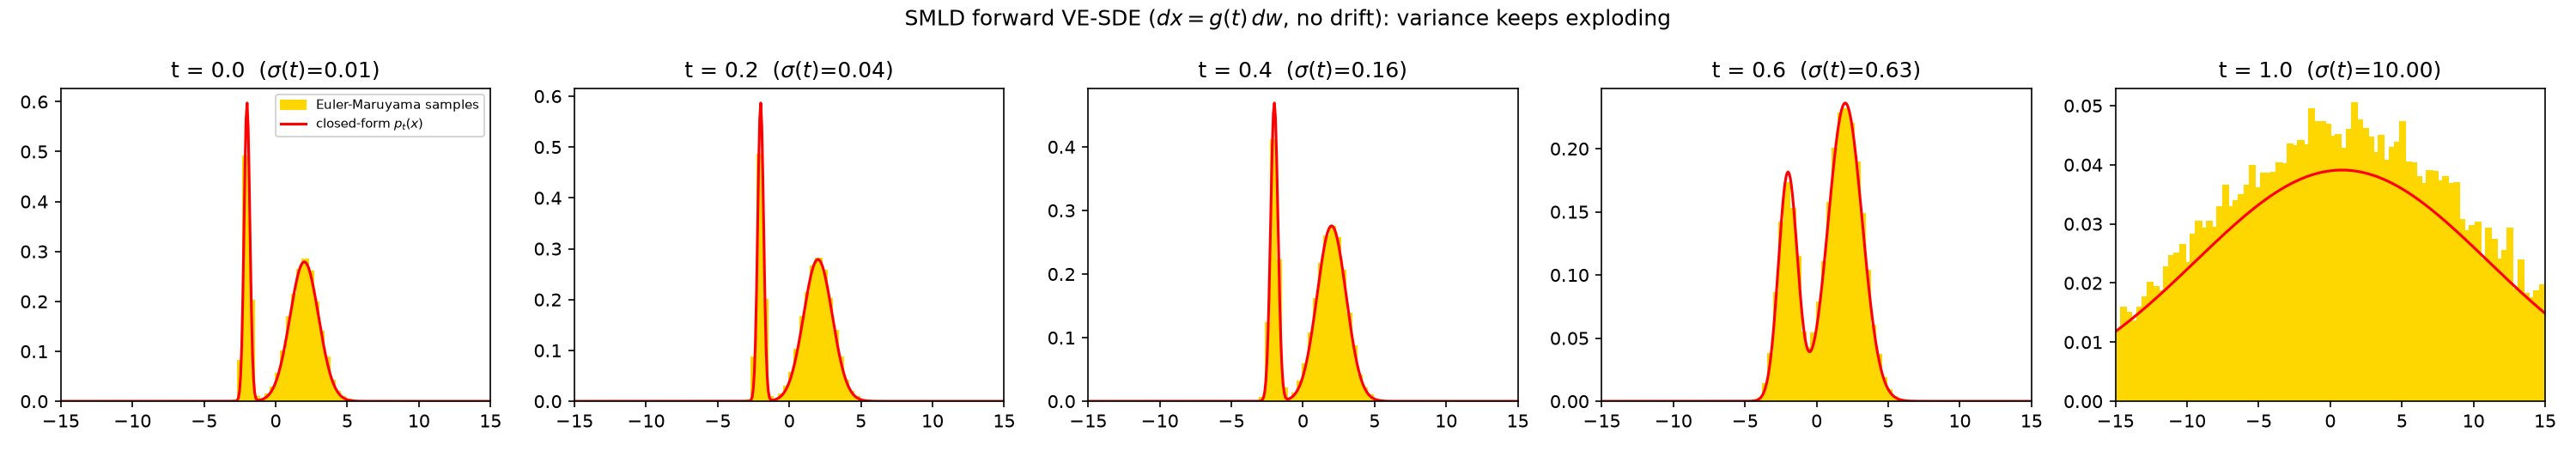

Here is the Python script that generated this plot:
"""
Replicates Theorem 4.3: the SMLD (score-matching Langevin dynamics /
NCSN-style) forward process written as a Variance-Exploding (VE) SDE.

Discrete SMLD forward: x_i = x_0 + sigma_i * z,   z ~ N(0, I), with a
geometric noise schedule sigma_i (sigma_0 ~ 0, growing to sigma_max).

Taking the continuous-time limit as in the proof of Theorem 4.3 gives:

    dx = sqrt( d[sigma(t)^2] / dt ) dw                            (Eq. 4.19)

Unlike the VP-SDE (DDPM), there is NO drift term (f(x,t) = 0) -- the data is
never rescaled, only progressively buried in additive noise of growing scale.
This means the marginal p_t(x) simply adds sigma(t)^2 to each mixture
component's variance, leaving the means and mixture weights untouched:

    p_t(x) = sum_k pi_k N(x | mu_k, sigma_k0^2 + sigma(t)^2)

This script simulates the VE-SDE via Euler-Maruyama and checks the resulting
histogram against that closed form, the VE-SDE analogue of what
forward_sde.py does for the VP-SDE.
"""

import numpy as np
import matplotlib.pyplot as plt

# --- mixture / VE-SDE settings (same mixture as Example 2.1) ---
PI = (0.3, 0.7)
MU0 = (-2.0, 2.0)
SIGMA0 = (0.2, 1.0)

SIGMA_MIN, SIGMA_MAX = 0.01, 10.0  # geometric noise schedule, t in [0, 1]
T_MAX = 1.0
N_STEPS = 1000
DT = T_MAX / N_STEPS

M = 20000
T_SNAPSHOTS = [0.0, 0.2, 0.4, 0.6, 1.0]
X_RANGE = (-15, 15)

rng = np.random.default_rng(0)


def sigma_of_t(t):
    """Geometric schedule sigma(t) = sigma_min * (sigma_max / sigma_min)^t."""
    return SIGMA_MIN * (SIGMA_MAX / SIGMA_MIN) ** t


def g_diffusion(t):
    """g(t) = sqrt(d[sigma(t)^2]/dt) for the geometric schedule, in closed form."""
    log_ratio = np.log(SIGMA_MAX / SIGMA_MIN)
    return sigma_of_t(t) * np.sqrt(2 * log_ratio)


def sample_x0(n):
    comps = rng.choice(len(PI), size=n, p=PI)
    mus = np.array(MU0)[comps]
    sigmas = np.array(SIGMA0)[comps]
    return rng.normal(mus, sigmas)


def simulate_ve_sde(n_particles, n_steps, dt):
    x = sample_x0(n_particles)
    snapshots = {}
    t = 0.0
    if 0.0 in T_SNAPSHOTS:
        snapshots[0.0] = x.copy()

    for step in range(n_steps):
        eps = rng.normal(size=n_particles)
        x = x + g_diffusion(t) * np.sqrt(dt) * eps  # f(x,t) = 0, no drift
        t += dt
        for t_snap in T_SNAPSHOTS:
            if t_snap > 0 and abs(t - t_snap) < dt / 2:
                snapshots[t_snap] = x.copy()

    return snapshots


def closed_form_pdf(x, t):
    """Marginal p_t(x) under the VE-SDE: variance-only broadening of each component."""
    sigma_t2 = sigma_of_t(t) ** 2
    density = np.zeros_like(x)
    for pi_k, mu_k, sigma_k in zip(PI, MU0, SIGMA0):
        var = sigma_k ** 2 + sigma_t2
        density += pi_k * np.exp(-0.5 * (x - mu_k) ** 2 / var) / np.sqrt(2 * np.pi * var)
    return density


def run():
    snapshots = simulate_ve_sde(M, N_STEPS, DT)
    xs = np.linspace(*X_RANGE, 400)

    fig, axes = plt.subplots(1, len(T_SNAPSHOTS), figsize=(4 * len(T_SNAPSHOTS), 3.5))
    for ax, t in zip(axes, T_SNAPSHOTS):
        ax.hist(snapshots[t], bins=80, range=X_RANGE, density=True,
                color="gold", edgecolor="gold", label="Euler-Maruyama samples")
        ax.plot(xs, closed_form_pdf(xs, t), color="red", linewidth=1.5, label="closed-form $p_t(x)$")
        ax.set_title(f"t = {t}  ($\\sigma(t)$={sigma_of_t(t):.2f})")
        ax.set_xlim(*X_RANGE)
    axes[0].legend(fontsize=7)

    fig.suptitle(r"SMLD forward VE-SDE ($dx = g(t)\,dw$, no drift): variance keeps exploding")
    fig.tight_layout()

    out_path = "smld_forward.png"
    fig.savefig(out_path, dpi=150)
    print(f"Saved figure to {out_path}")


if __name__ == "__main__":
    run()
